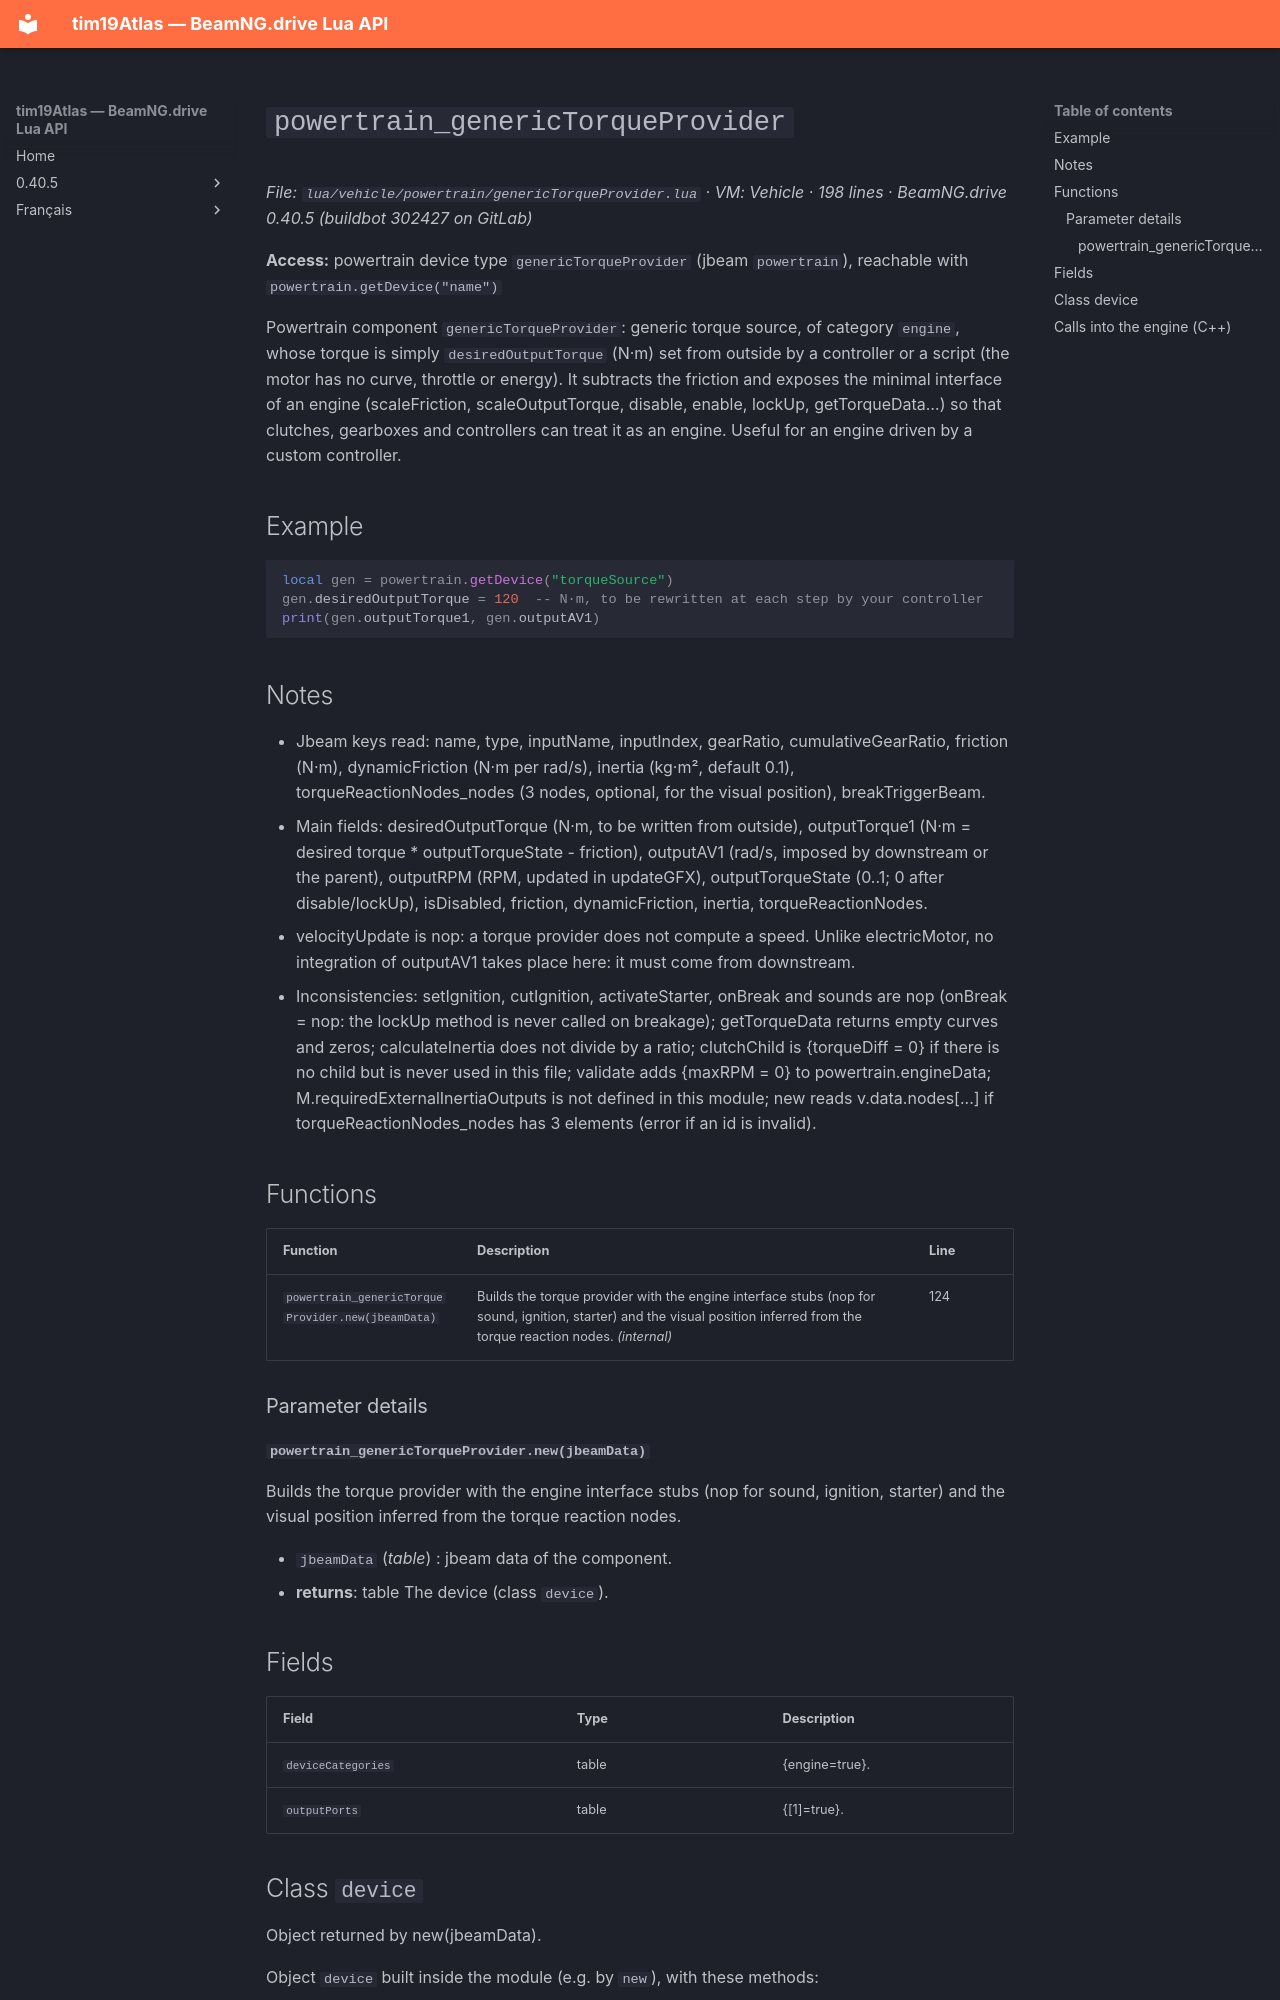

repository: Tim0219800/beamng-lua-atlas · page: 0.40.5/vehicle/powertrain/genericTorqueProvider.html · generator: mkdocs

# `powertrain_genericTorqueProvider`

*File: `lua/vehicle/powertrain/genericTorqueProvider.lua` · VM: Vehicle · 198 lines · BeamNG.drive 0.40.5 (buildbot 302427 on GitLab)*

**Access:** powertrain device type `genericTorqueProvider` (jbeam `powertrain`), reachable with `powertrain.getDevice("name")`

Powertrain component `genericTorqueProvider`: generic torque source, of category `engine`, whose torque is simply `desiredOutputTorque` (N·m) set from outside by a controller or a script (the motor has no curve, throttle or energy). It subtracts the friction and exposes the minimal interface of an engine (scaleFriction, scaleOutputTorque, disable, enable, lockUp, getTorqueData…) so that clutches, gearboxes and controllers can treat it as an engine. Useful for an engine driven by a custom controller.

## Example

```lua
local gen = powertrain.getDevice("torqueSource")
gen.desiredOutputTorque = 120  -- N·m, to be rewritten at each step by your controller
print(gen.outputTorque1, gen.outputAV1)
```

## Notes

- Jbeam keys read: name, type, inputName, inputIndex, gearRatio, cumulativeGearRatio, friction (N·m), dynamicFriction (N·m per rad/s), inertia (kg·m², default 0.1), torqueReactionNodes_nodes (3 nodes, optional, for the visual position), breakTriggerBeam.
- Main fields: desiredOutputTorque (N·m, to be written from outside), outputTorque1 (N·m = desired torque * outputTorqueState - friction), outputAV1 (rad/s, imposed by downstream or the parent), outputRPM (RPM, updated in updateGFX), outputTorqueState (0..1; 0 after disable/lockUp), isDisabled, friction, dynamicFriction, inertia, torqueReactionNodes.
- velocityUpdate is nop: a torque provider does not compute a speed. Unlike electricMotor, no integration of outputAV1 takes place here: it must come from downstream.
- Inconsistencies: setIgnition, cutIgnition, activateStarter, onBreak and sounds are nop (onBreak = nop: the lockUp method is never called on breakage); getTorqueData returns empty curves and zeros; calculateInertia does not divide by a ratio; clutchChild is {torqueDiff = 0} if there is no child but is never used in this file; validate adds {maxRPM = 0} to powertrain.engineData; M.requiredExternalInertiaOutputs is not defined in this module; new reads v.data.nodes[...] if torqueReactionNodes_nodes has 3 elements (error if an id is invalid).

## Functions

| Function | Description | Line |
|---|---|---|
| `powertrain_genericTorqueProvider.new(jbeamData)` | Builds the torque provider with the engine interface stubs (nop for sound, ignition, starter) and the visual position inferred from the torque reaction nodes. *(internal)* | 124 |

### Parameter details

#### `powertrain_genericTorqueProvider.new(jbeamData)`

Builds the torque provider with the engine interface stubs (nop for sound, ignition, starter) and the visual position inferred from the torque reaction nodes.

- `jbeamData` (*table*) : jbeam data of the component.
- **returns**: table The device (class `device`).

## Fields

| Field | Type | Description |
|---|---|---|
| `deviceCategories` | table<string, boolean> | {engine=true}. |
| `outputPorts` | table<integer, boolean> | {[1]=true}. |
